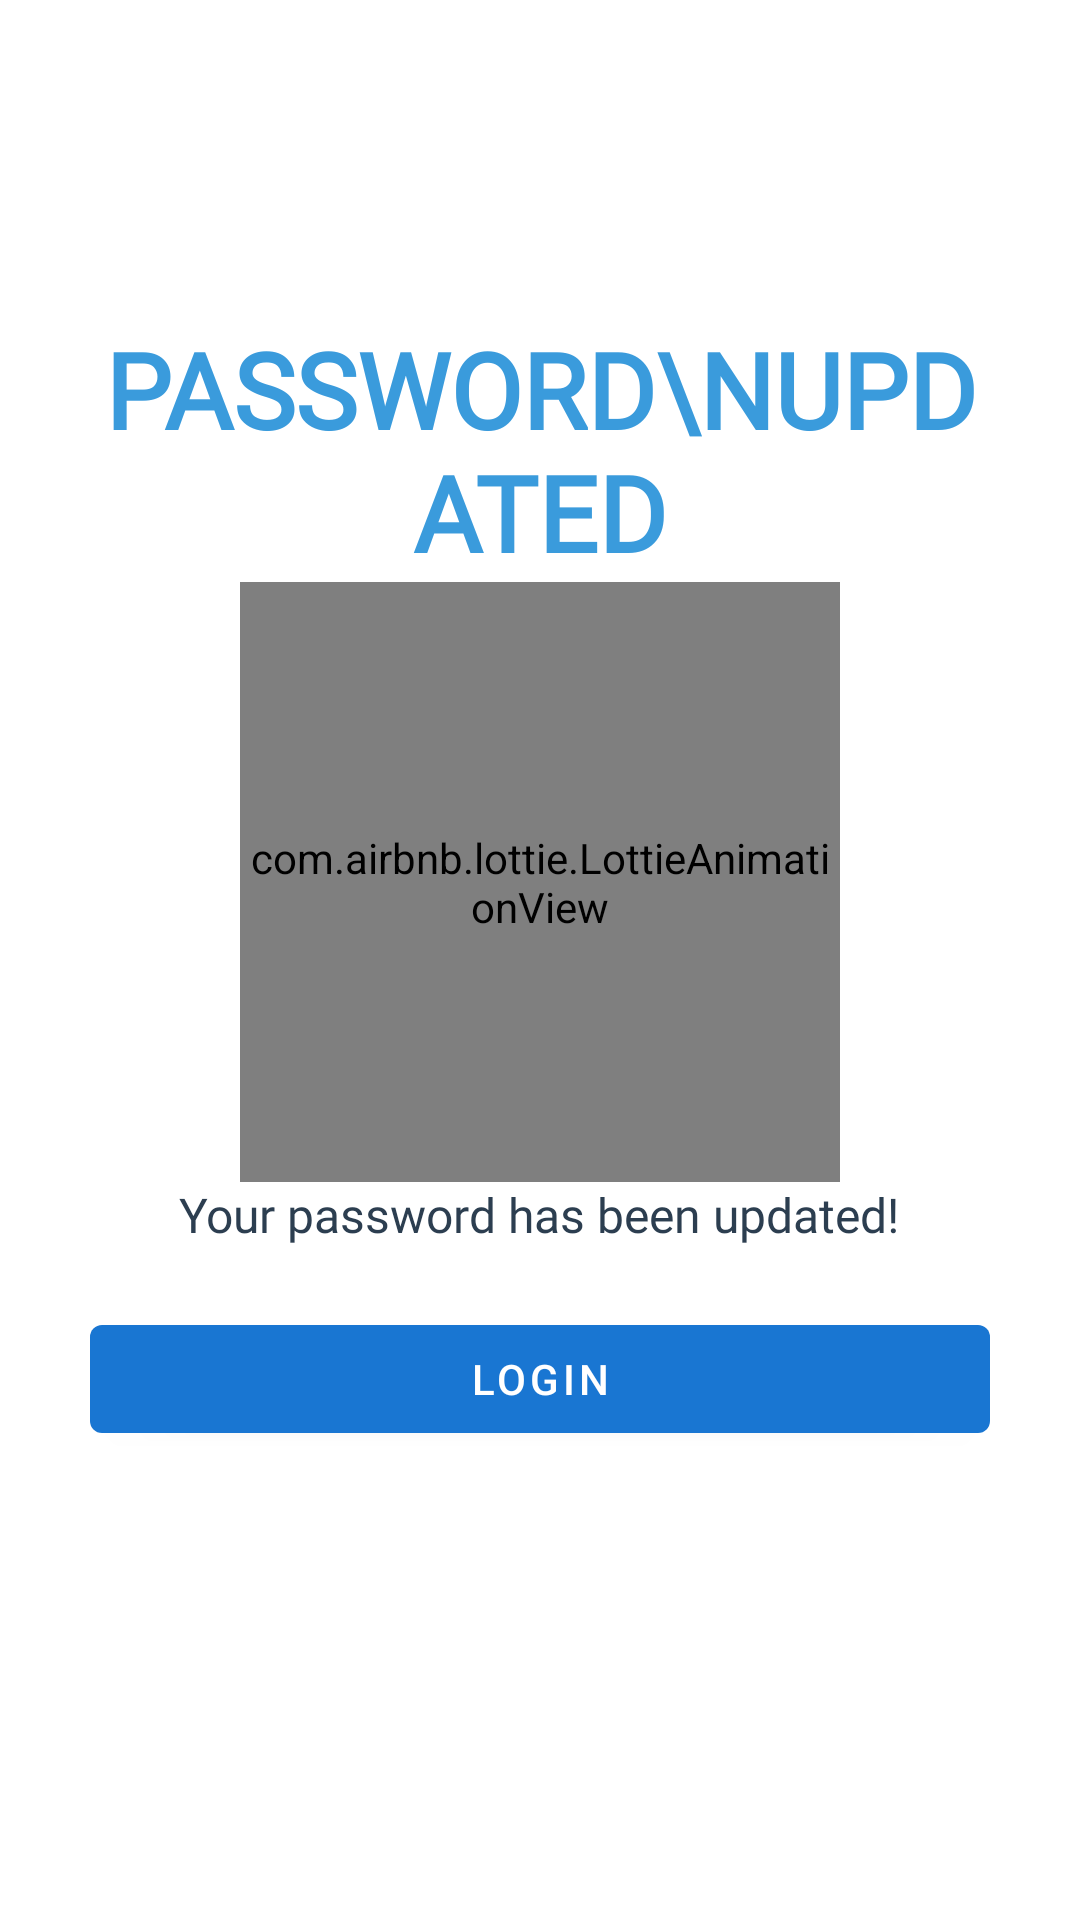

This screen was rendered from an Android layout file. Write that file and the resources it references.
<!-- AndroidManifest.xml: application theme Theme.Bizwater -->
<!-- res/layout/activity_passwordsuccess.xml -->
<?xml version="1.0" encoding="utf-8"?>
<LinearLayout xmlns:android="http://schemas.android.com/apk/res/android"
    xmlns:tools="http://schemas.android.com/tools"
    android:layout_width="match_parent"
    android:layout_height="match_parent"
    xmlns:app="http://schemas.android.com/apk/res-auto"
    android:background="@color/white"
    android:gravity="center"
    android:orientation="vertical"
    android:padding="30dp"
    tools:context=".passwordsuccess">



    <TextView
        android:id="@+id/success_message_title"
        android:layout_width="wrap_content"
        android:layout_height="wrap_content"
        android:layout_marginTop="-50dp"
        android:fontFamily="@font/poppins_light"
        android:gravity="center"
        android:text="PASSWORD\nUPDATED"
        android:textStyle="bold"
        android:textAlignment="center"
        android:textAllCaps="true"
        android:textColor="#3A9BDC"
        android:textSize="35sp" />

    <com.airbnb.lottie.LottieAnimationView
        android:id="@+id/loading"
        android:layout_width="200dp"
        android:layout_height="200dp"
        app:lottie_autoPlay="true"
        app:lottie_loop="true"
        android:layout_gravity="center"
        app:lottie_rawRes="@raw/successfullyupdated"
        app:lottie_renderMode="automatic" />


    <TextView
        android:id="@+id/success_message_description"
        android:layout_width="wrap_content"
        android:layout_height="wrap_content"
        android:fontFamily="@font/poppins_light"
        android:gravity="center"
        android:text="Your password has been updated!"
        android:textAlignment="center"
        android:textColor="@color/black"
        android:textSize="16sp" />


    <com.google.android.material.button.MaterialButton
        android:layout_width="match_parent"
        android:layout_height="wrap_content"
        android:text="LOGIN"
        android:layout_gravity="center"
        android:layout_marginTop="20dp"
        android:layout_below="@id/cpasswordlayout"
        android:onClick="backtologin"/>


</LinearLayout>
<!-- resources referenced by this layout -->
<resources>
  <color name="black">#2c3e50</color>
  <color name="white">#FFFFFFFF</color>
  <style name="Theme.Bizwater" parent="Theme.MaterialComponents.DayNight.NoActionBar">
          
          <item name="colorPrimary">@color/purple_500</item>
          <item name="colorPrimaryVariant">@color/purple_700</item>
          <item name="colorOnPrimary">@color/white</item>
          
          <item name="colorSecondary">@color/teal_200</item>
          <item name="colorSecondaryVariant">@color/teal_700</item>
          <item name="colorOnSecondary">@color/black</item>
          
          <item name="android:statusBarColor" tools:targetApi="l">?attr/colorPrimaryVariant</item>
          
      </style>
  <color name="purple_500">#1976D2</color>
  <color name="purple_700">#303F9F</color>
  <color name="teal_200">#e74c3c</color>
  <color name="teal_700">#ecf0f1</color>
</resources>
